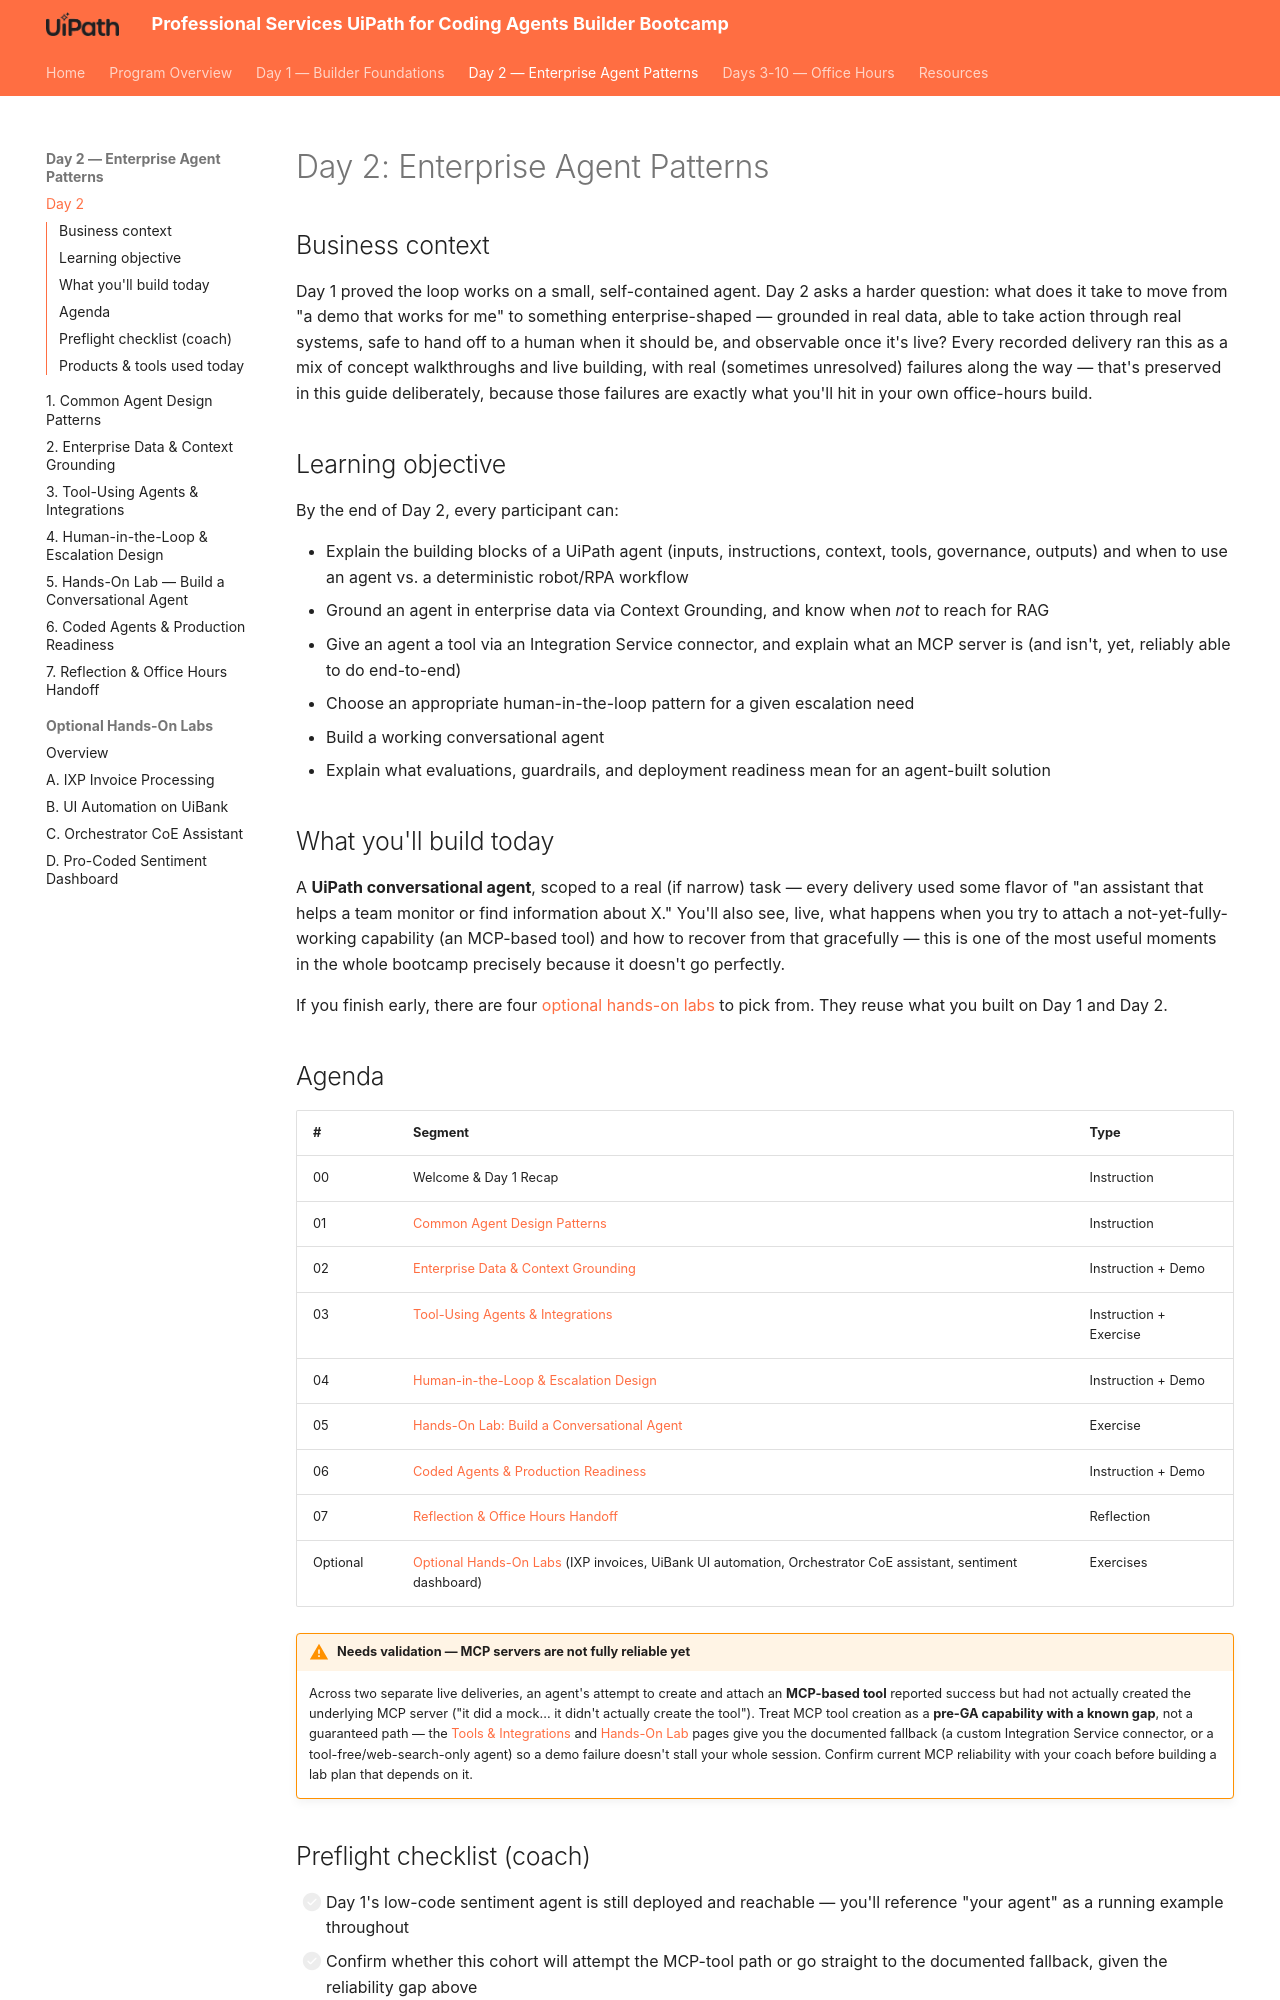

repository: shirley-hastier/ps-uipath-coding-agents-bootcamp · page: day-2/index.html · generator: mkdocs

# Day 2: Enterprise Agent Patterns

## Business context

Day 1 proved the loop works on a small, self-contained agent. Day 2 asks a
harder question: what does it take to move from "a demo that works for me"
to something enterprise-shaped — grounded in real data, able to take
action through real systems, safe to hand off to a human when it should
be, and observable once it's live? Every recorded delivery ran this as a
mix of concept walkthroughs and live building, with real (sometimes
unresolved) failures along the way — that's preserved in this guide
deliberately, because those failures are exactly what you'll hit in your
own office-hours build.

## Learning objective

By the end of Day 2, every participant can:

- Explain the building blocks of a UiPath agent (inputs, instructions,
  context, tools, governance, outputs) and when to use an agent vs. a
  deterministic robot/RPA workflow
- Ground an agent in enterprise data via Context Grounding, and know when
  *not* to reach for RAG
- Give an agent a tool via an Integration Service connector, and explain
  what an MCP server is (and isn't, yet, reliably able to do end-to-end)
- Choose an appropriate human-in-the-loop pattern for a given escalation
  need
- Build a working conversational agent
- Explain what evaluations, guardrails, and deployment readiness mean for
  an agent-built solution

## What you'll build today

A **UiPath conversational agent**, scoped to a real (if narrow) task —
every delivery used some flavor of "an assistant that helps a team monitor
or find information about X." You'll also see, live, what happens when you
try to attach a not-yet-fully-working capability (an MCP-based tool) and
how to recover from that gracefully — this is one of the most useful
moments in the whole bootcamp precisely because it doesn't go perfectly.

If you finish early, there are four [optional hands-on labs](optional/index.md)
to pick from. They reuse what you built on Day 1 and Day 2.

## Agenda

| # | Segment | Type |
|---|---|---|
| 00 | Welcome & Day 1 Recap | Instruction |
| 01 | [Common Agent Design Patterns](1-agent-design-patterns.md) | Instruction |
| 02 | [Enterprise Data & Context Grounding](2-context-grounding.md) | Instruction + Demo |
| 03 | [Tool-Using Agents & Integrations](3-tools-and-integrations.md) | Instruction + Exercise |
| 04 | [Human-in-the-Loop & Escalation Design](4-hitl-and-escalation.md) | Instruction + Demo |
| 05 | [Hands-On Lab: Build a Conversational Agent](5-hands-on-lab-conversational-agent.md) | Exercise |
| 06 | [Coded Agents & Production Readiness](6-coded-agents-and-production-readiness.md) | Instruction + Demo |
| 07 | [Reflection & Office Hours Handoff](7-reflection-and-office-hours-handoff.md) | Reflection |
| Optional | [Optional Hands-On Labs](optional/index.md) (IXP invoices, UiBank UI automation, Orchestrator CoE assistant, sentiment dashboard) | Exercises |

!!! warning "Needs validation — MCP servers are not fully reliable yet"
    Across two separate live deliveries, an agent's attempt to create and
    attach an **MCP-based tool** reported success but had not actually
    created the underlying MCP server ("it did a mock... it didn't
    actually create the tool"). Treat MCP tool creation as a
    **pre-GA capability with a known gap**, not a guaranteed path — the
    [Tools & Integrations](3-tools-and-integrations.md) and
    [Hands-On Lab](5-hands-on-lab-conversational-agent.md) pages give you
    the documented fallback (a custom Integration Service connector, or a
    tool-free/web-search-only agent) so a demo failure doesn't stall your
    whole session. Confirm current MCP reliability with your coach before
    building a lab plan that depends on it.
